Image classification data set "dataset" (drgusimyth/diabetes_classifier on GitHub). Class labels (2): diabetic, healthy.

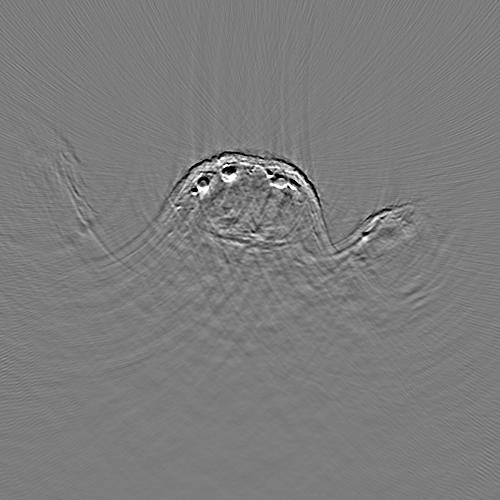
Label: healthy

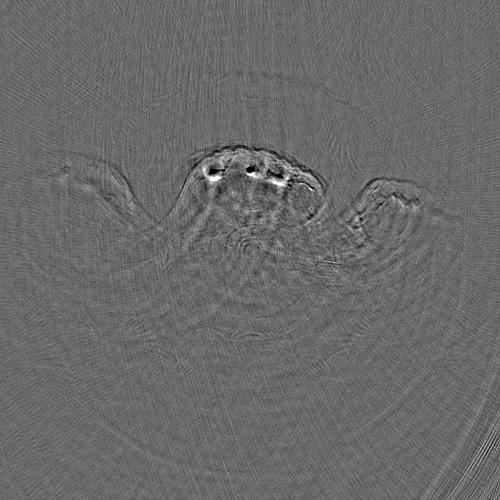
Label: healthy

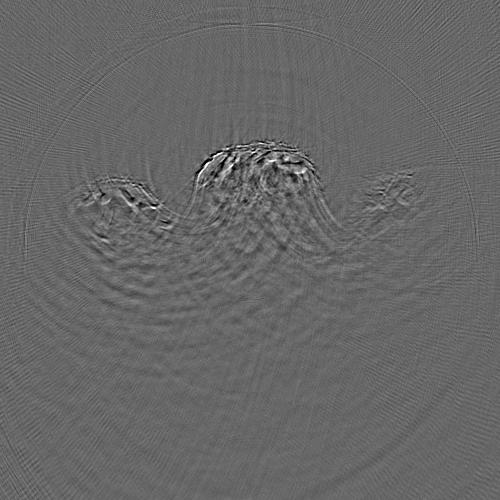
Label: diabetic

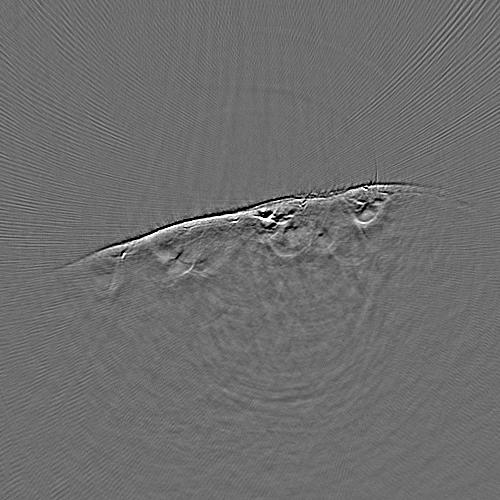
Label: diabetic

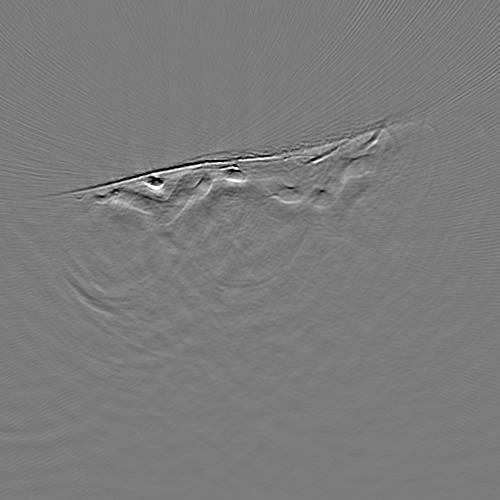
Label: healthy

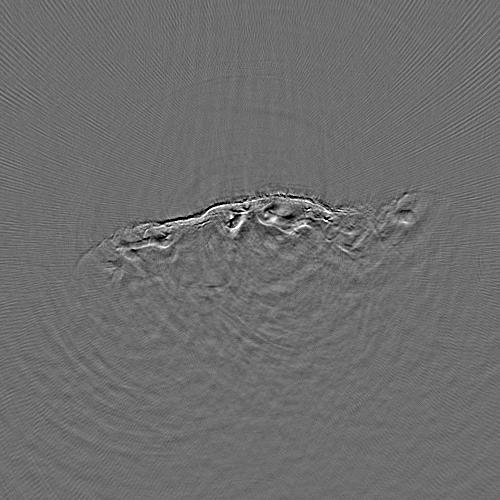
Label: diabetic
